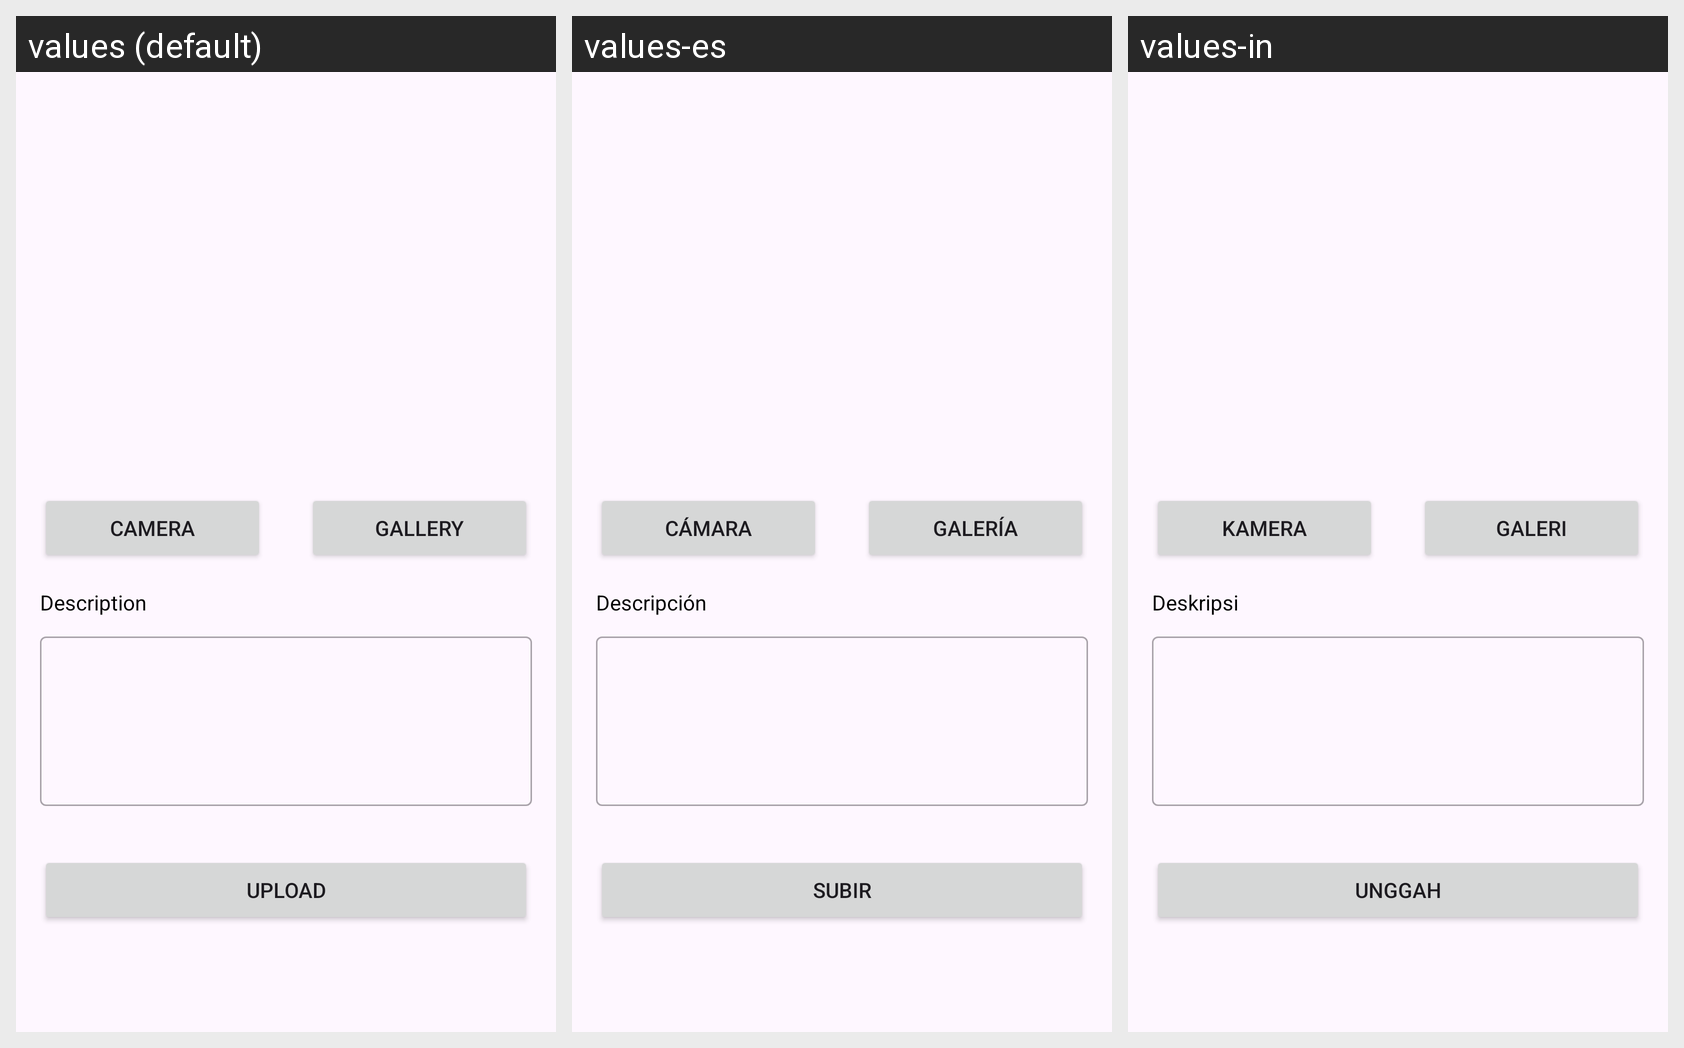

For this localized Android screen grid, give each drawn string resource with its value in every locale shown.
Android screen res/layout/activity_galery.xml rendered under 3 locales, left to right: values (default), values-es, values-in. Device: Nexus 5 (rendered at 1080×1920; each locale shown at half size, 540×960, under a caption strip naming it); theme Theme.MyStoryApp.
Strings drawn on this screen, with the default value and each locale's value (text and hints the layout hard-codes appear in the picture but are not listed):

gallery
  values: Gallery
  values-es: Galería
  values-in: Galeri

camera
  values: Camera
  values-es: Cámara
  values-in: Kamera

description
  values: Description
  values-es: Descripción
  values-in: Deskripsi

upload
  values: Upload
  values-es: Subir
  values-in: Unggah
